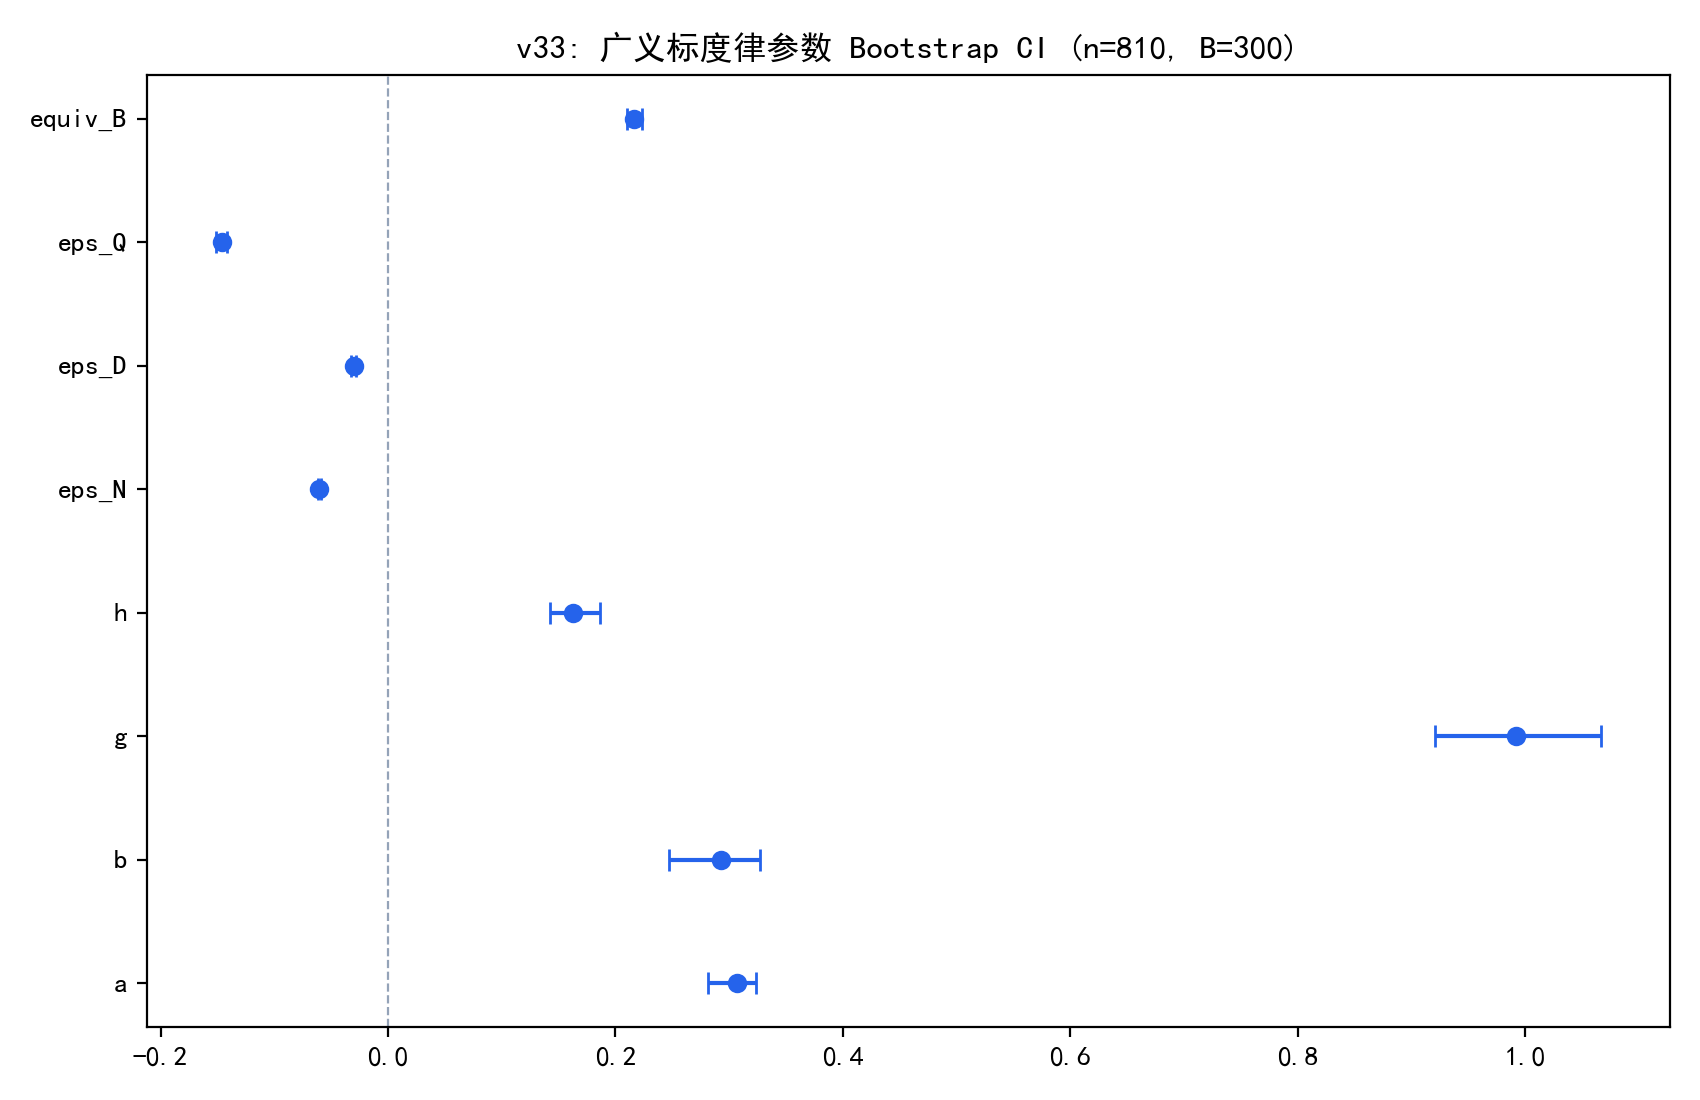

The table this chart was drawn from, first rows:
param, boot_median, ci_lo, ci_hi
E, 1.637, 1.571, 1.699
A, 0.4033, 0.3705, 0.444
a, 0.3068, 0.2812, 0.3235
B, 1.327, 1.289, 1.369
b, 0.2927, 0.247, 0.3276
C, 0.3562, 0.3447, 0.3691
g, 0.9917, 0.9205, 1.067
h, 0.1631, 0.1424, 0.1866
eps_N, -0.06022, -0.06122, -0.0591
eps_D, -0.02993, -0.03237, -0.02793
eps_Q, -0.1459, -0.1511, -0.1417
equiv_B, 0.2163, 0.2099, 0.2238
